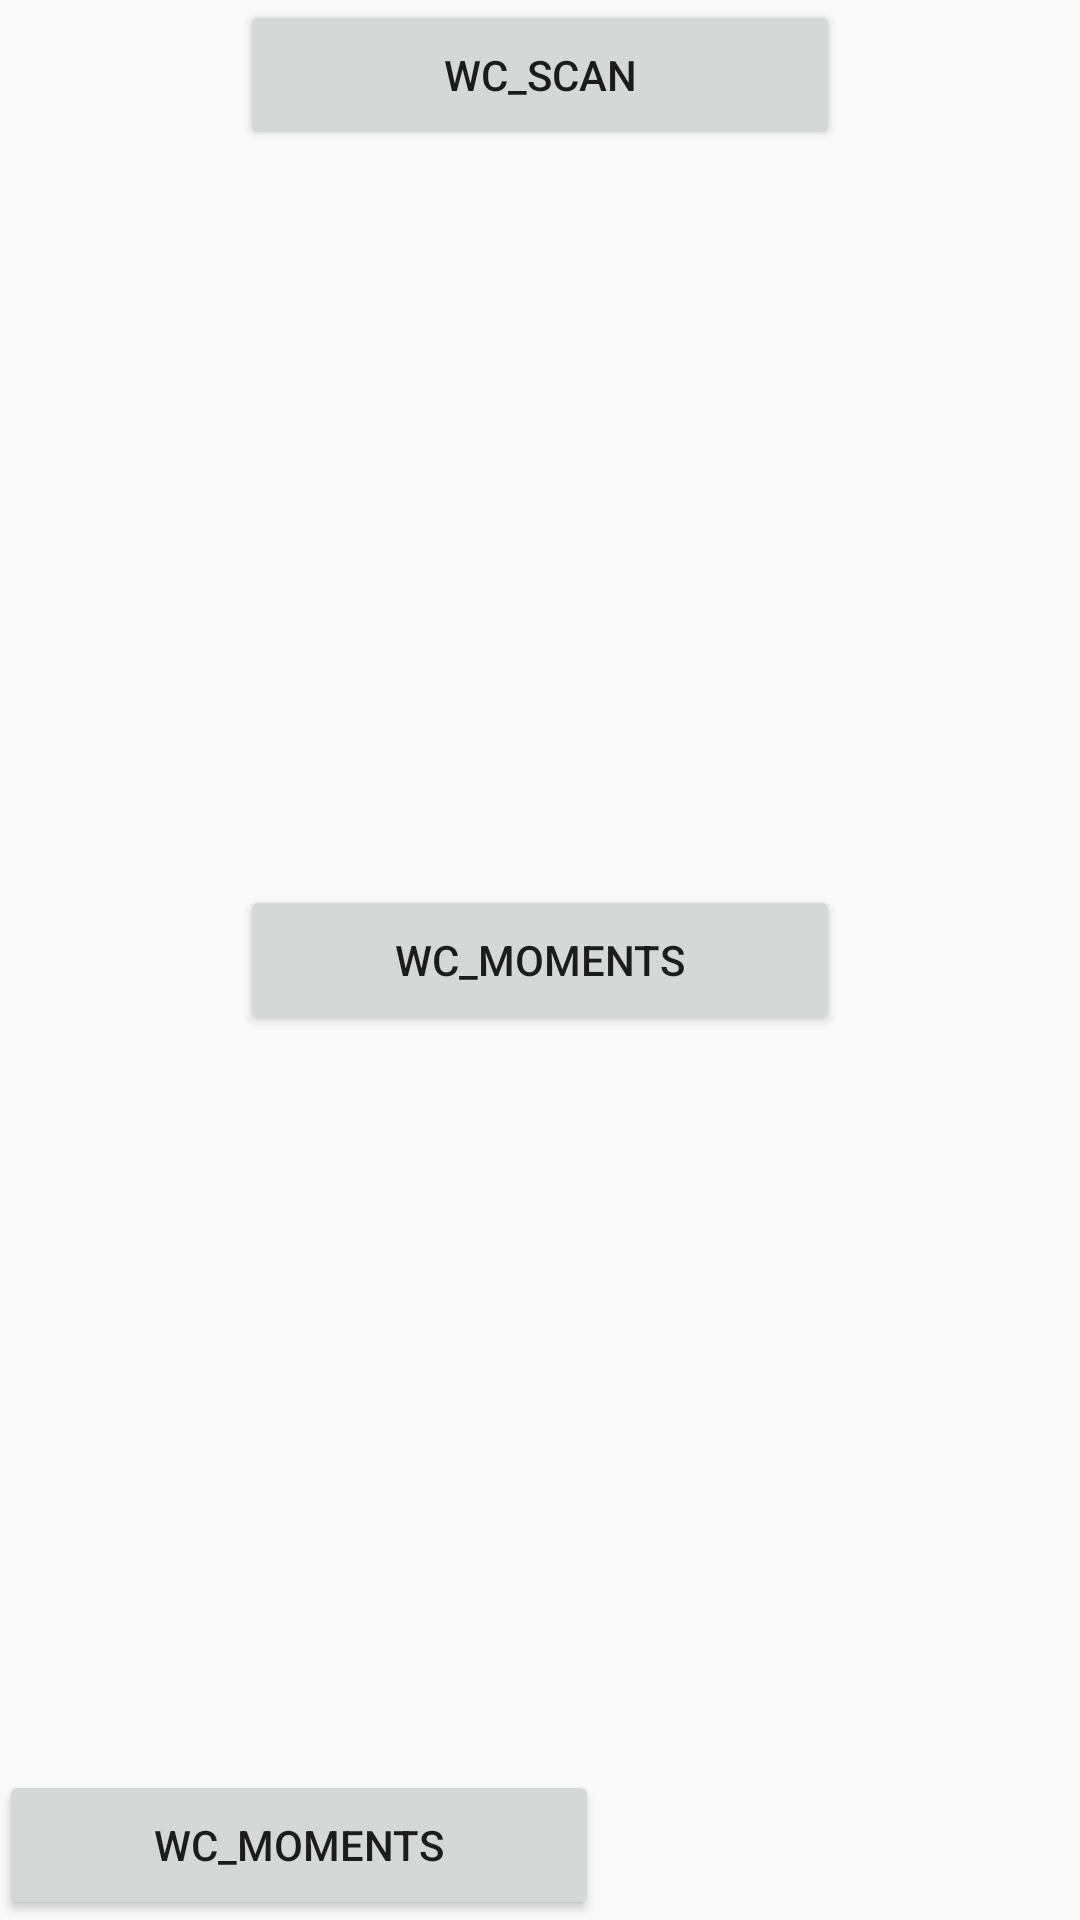

The Android layout XML behind this screen, and the referenced resources:
<!-- AndroidManifest.xml: application theme AppTheme -->
<!-- res/layout/activity_main.xml -->
<?xml version="1.0" encoding="utf-8"?>
<RelativeLayout xmlns:android="http://schemas.android.com/apk/res/android"
    android:layout_width="match_parent"
    android:layout_height="match_parent"
    android:paddingBottom="@dimen/activity_vertical_margin"
    android:paddingLeft="@dimen/activity_horizontal_margin"
    android:paddingRight="@dimen/activity_horizontal_margin"
    android:paddingTop="@dimen/activity_vertical_margin">

    <Button
        android:id="@+id/btn_wc_scan"
        android:layout_centerHorizontal="true"
        android:onClick="test"
        android:layout_width="200dp"
        android:layout_height="50dp"
        android:text="wc_scan" />

    <Button
        android:id="@+id/btn_wc_moments"
        android:layout_centerInParent="true"
        android:onClick="test"
        android:layout_width="200dp"
        android:layout_height="50dp"
        android:text="wc_moments" />

    <Button
        android:id="@+id/btn_add_mp"
        android:layout_alignParentBottom="true"
        android:onClick="test"
        android:layout_width="200dp"
        android:layout_height="50dp"
        android:text="wc_moments" />
</RelativeLayout>
<!-- resources referenced by this layout -->
<resources>
  <style name="AppTheme" parent="Theme.AppCompat.Light.DarkActionBar">
          
          <item name="android:background">#0000</item>
          <item name="colorPrimary">@color/colorPrimary</item>
          <item name="colorPrimaryDark">@color/colorPrimaryDark</item>
          <item name="colorAccent">@color/colorAccent</item>
      </style>
  <!-- not gathered from this repository: default colours our renderer supplied (Android Studio template values) -->
  <color name="colorPrimary">#FF6200EE</color>
  <color name="colorPrimaryDark">#FF3700B3</color>
  <color name="colorAccent">#FF03DAC5</color>
</resources>
